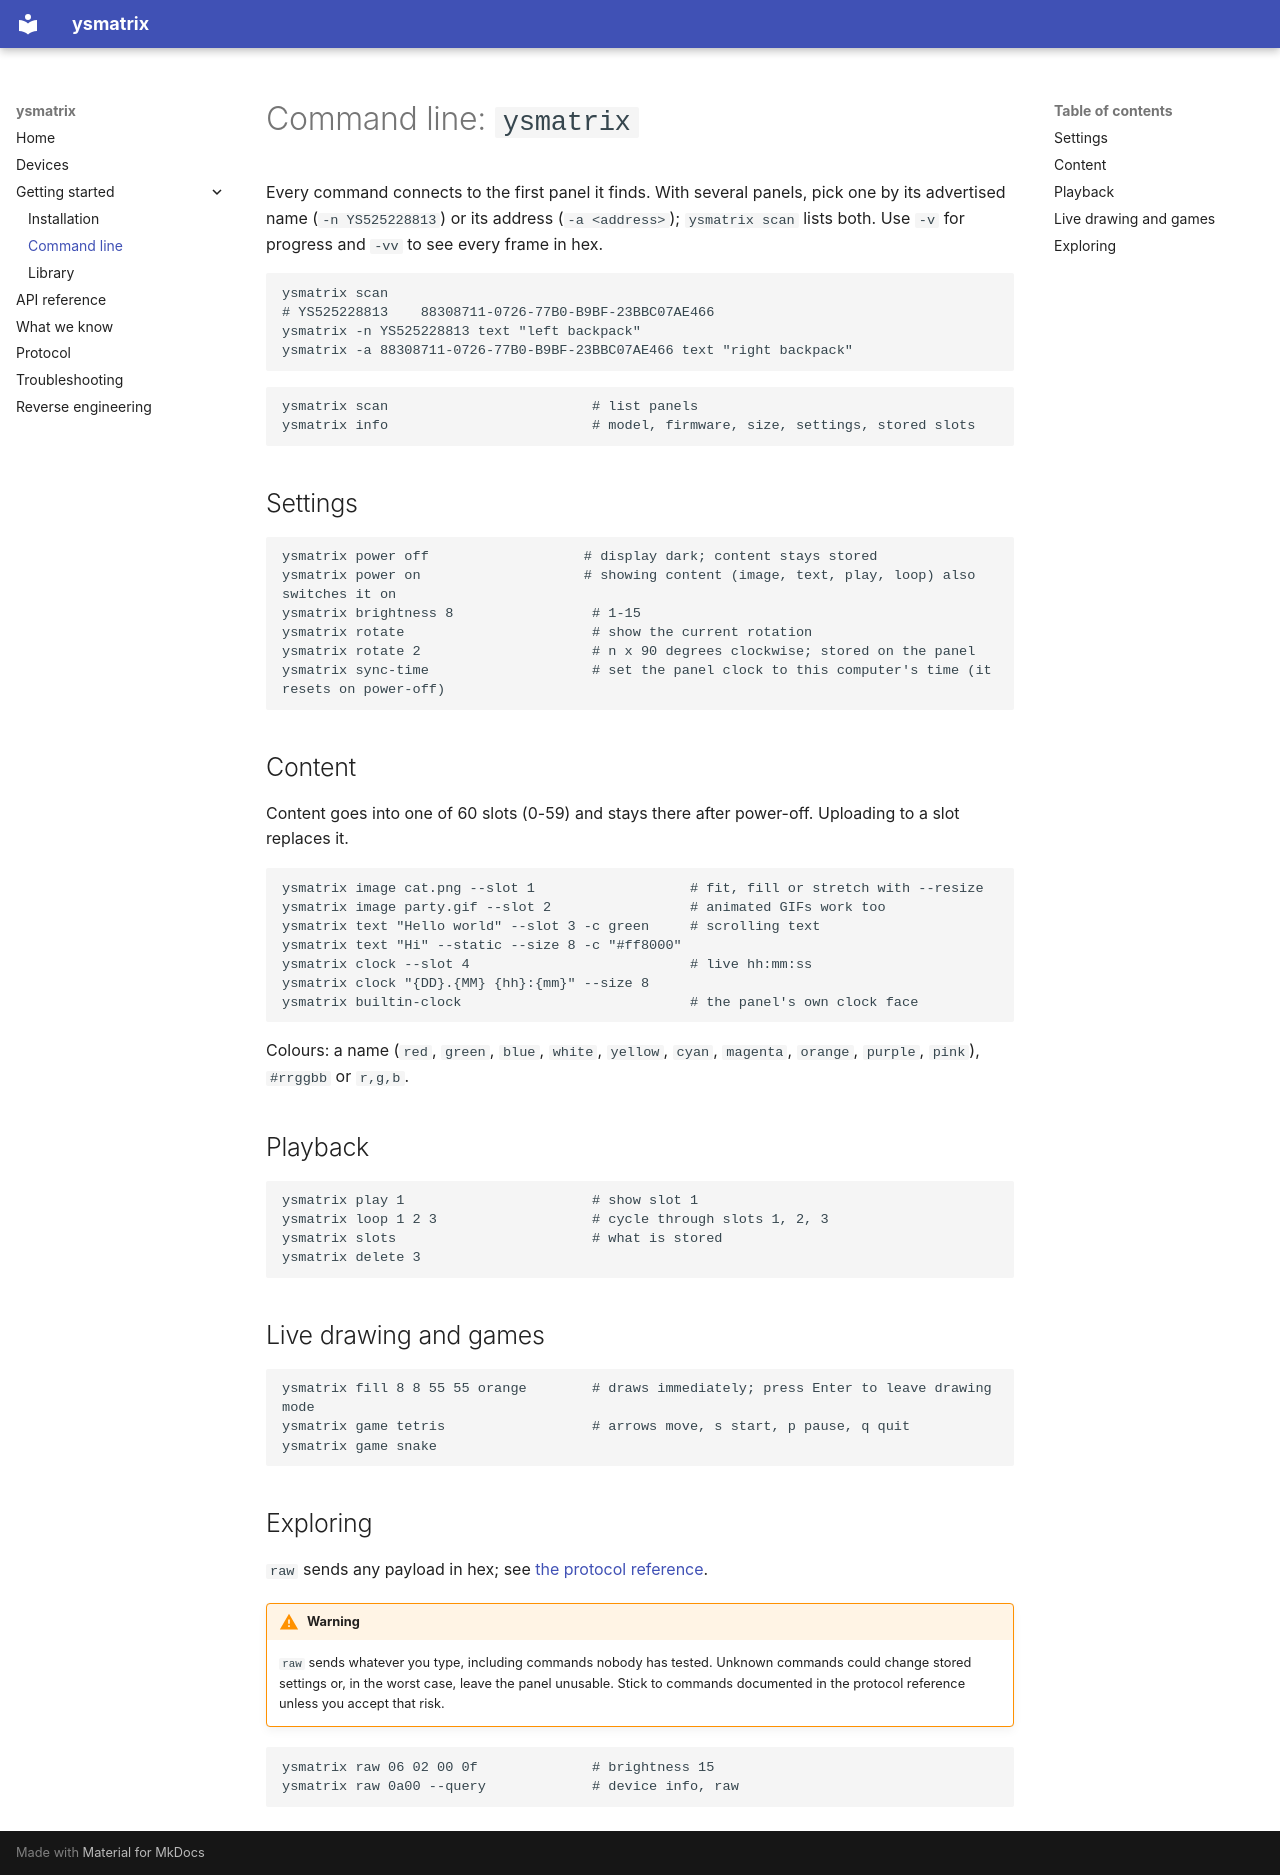

repository: thorbengrosser/ysmatrix · page: getting_started/cli/index.html · generator: mkdocs

# Command line: `ysmatrix`

Every command connects to the first panel it finds. With several panels, pick one by its
advertised name (`-n YS525228813`) or its address (`-a <address>`); `ysmatrix scan` lists both.
Use `-v` for progress and `-vv` to see every frame in hex.

```bash
ysmatrix scan
# YS525228813    88308711-0726-77B0-B9BF-23BBC07AE466
ysmatrix -n YS525228813 text "left backpack"
ysmatrix -a 88308711-0726-77B0-B9BF-23BBC07AE466 text "right backpack"
```

```bash
ysmatrix scan                         # list panels
ysmatrix info                         # model, firmware, size, settings, stored slots
```

## Settings

```bash
ysmatrix power off                   # display dark; content stays stored
ysmatrix power on                    # showing content (image, text, play, loop) also switches it on
ysmatrix brightness 8                 # 1-15
ysmatrix rotate                       # show the current rotation
ysmatrix rotate 2                     # n x 90 degrees clockwise; stored on the panel
ysmatrix sync-time                    # set the panel clock to this computer's time (it resets on power-off)
```

## Content

Content goes into one of 60 slots (0-59) and stays there after power-off. Uploading to a slot replaces it.

```bash
ysmatrix image cat.png --slot 1                   # fit, fill or stretch with --resize
ysmatrix image party.gif --slot 2                 # animated GIFs work too
ysmatrix text "Hello world" --slot 3 -c green     # scrolling text
ysmatrix text "Hi" --static --size 8 -c "#ff8000"
ysmatrix clock --slot 4                           # live hh:mm:ss
ysmatrix clock "{DD}.{MM} {hh}:{mm}" --size 8
ysmatrix builtin-clock                            # the panel's own clock face
```

Colours: a name (`red`, `green`, `blue`, `white`, `yellow`, `cyan`, `magenta`, `orange`, `purple`, `pink`),
`#rrggbb` or `r,g,b`.

## Playback

```bash
ysmatrix play 1                       # show slot 1
ysmatrix loop 1 2 3                   # cycle through slots 1, 2, 3
ysmatrix slots                        # what is stored
ysmatrix delete 3
```

## Live drawing and games

```bash
ysmatrix fill 8 8 55 55 orange        # draws immediately; press Enter to leave drawing mode
ysmatrix game tetris                  # arrows move, s start, p pause, q quit
ysmatrix game snake
```

## Exploring

`raw` sends any payload in hex; see [the protocol reference](../protocol.md).

!!! warning
    `raw` sends whatever you type, including commands nobody has tested. Unknown commands could
    change stored settings or, in the worst case, leave the panel unusable. Stick to commands
    documented in the protocol reference unless you accept that risk.

```bash
ysmatrix raw 06 02 00 0f              # brightness 15
ysmatrix raw 0a00 --query             # device info, raw
```
